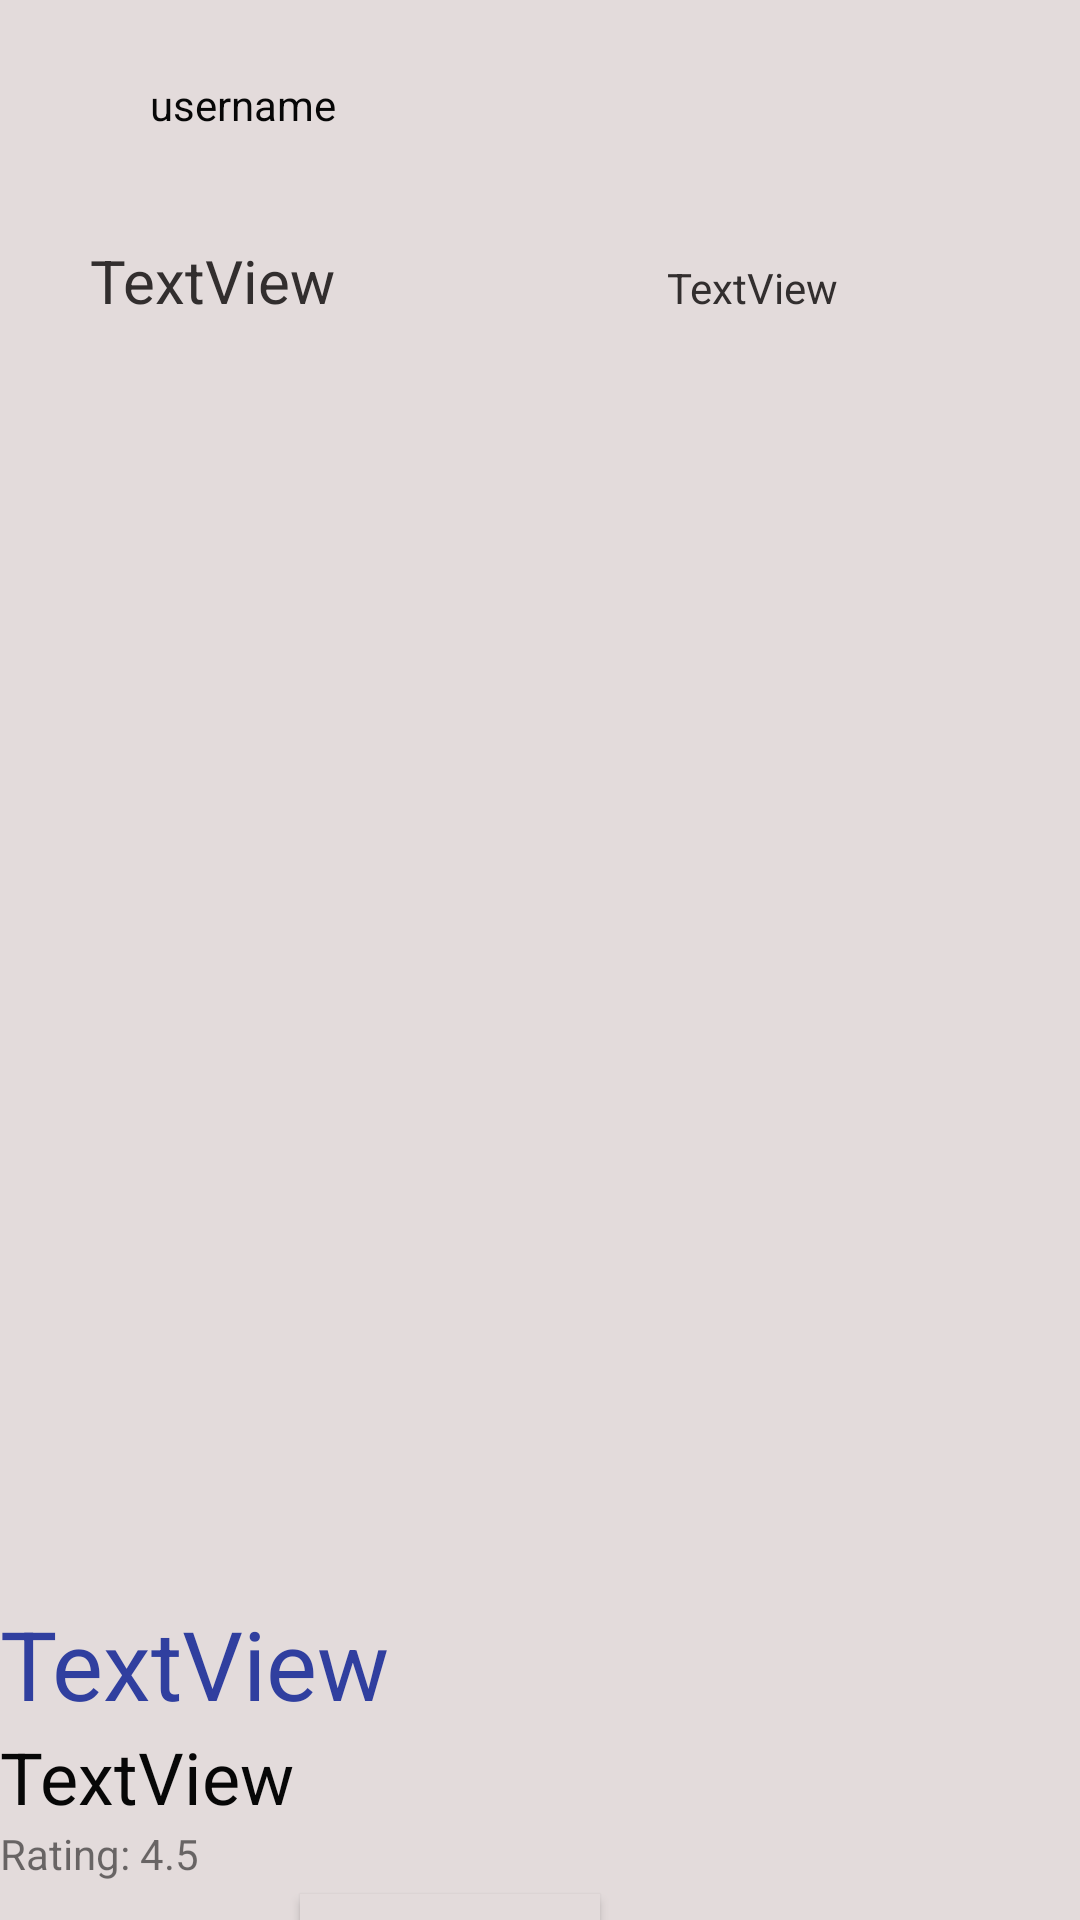

Produce the Android XML layout that renders to this screen, including the resource entries it uses.
<!-- AndroidManifest.xml: application theme Theme.Scribbler -->
<!-- res/layout/my_items_db.xml -->
<?xml version="1.0" encoding="utf-8"?>
<LinearLayout xmlns:android="http://schemas.android.com/apk/res/android"
    xmlns:app="http://schemas.android.com/apk/res-auto"
    xmlns:tools="http://schemas.android.com/tools"
    android:layout_width="match_parent"
    android:layout_height="match_parent"
    android:background="#E3DBDB"
    android:orientation="vertical">


    

    <LinearLayout
        android:id="@+id/linearLayout"
        android:layout_width="match_parent"
        android:layout_height="wrap_content"
        android:layout_margin="10dp"
        android:orientation="horizontal"
        app:layout_constraintBottom_toTopOf="@+id/linearLayout2"
        app:layout_constraintEnd_toEndOf="parent"
        app:layout_constraintStart_toStartOf="parent"
        app:layout_constraintTop_toTopOf="parent"
        tools:ignore="MissingConstraints">


        <ImageView
            android:id="@+id/imgProfile"
            android:layout_width="50dp"
            android:layout_height="50dp"
            android:layout_weight="1"
            app:srcCompat="@drawable/profile" />

        <TextView
            android:id="@+id/txt_Username"
            android:layout_width="300dp"
            android:layout_height="wrap_content"
            android:layout_gravity="center"
            android:layout_marginLeft="20dp"
            android:text="username"
            android:textColor="#070707" />


    </LinearLayout>

    <LinearLayout
        android:layout_width="match_parent"
        android:layout_height="wrap_content"
        android:orientation="horizontal">

        <TextView
            android:id="@+id/txt_Category"
            android:layout_width="wrap_content"
            android:layout_height="wrap_content"
            android:layout_marginLeft="30dp"
            android:layout_marginTop="10dp"
            android:layout_weight="1"
            android:text="TextView"
            android:textColor="#322E2E"
            android:textSize="20sp" />

        <TextView
            android:id="@+id/txt_dateandtime"
            android:layout_width="wrap_content"
            android:layout_height="wrap_content"
            android:layout_marginLeft="30dp"
            android:layout_marginTop="10dp"
            android:layout_weight="1"
            android:text="TextView"
            android:textColor="#322E2E"
            android:textSize="14sp" />
    </LinearLayout>

    <LinearLayout
        android:id="@+id/linearLayoutdb"
        android:layout_width="match_parent"
        android:layout_height="wrap_content"
        android:orientation="vertical"
        app:layout_constraintBottom_toBottomOf="parent"
        app:layout_constraintEnd_toEndOf="parent"
        app:layout_constraintStart_toStartOf="parent"
        app:layout_constraintTop_toTopOf="parent">


        <ImageView
            android:id="@+id/Post"
            android:layout_width="match_parent"
            android:layout_height="426dp"
            android:padding="15dp"
            android:src="@drawable/demopost" />

        <TextView
            android:id="@+id/txt_Title"
            android:layout_width="match_parent"
            android:layout_height="wrap_content"
            android:text="TextView"
            android:textColor="#303F9F"
            android:textSize="32dp" />

        <TextView
            android:id="@+id/txt_ShortDescription"
            android:layout_width="match_parent"
            android:layout_height="wrap_content"
            android:text="TextView"
            android:textColor="#070707"
            android:textSize="24dp" />

        <TextView
            android:layout_width="match_parent"
            android:layout_height="wrap_content"
            android:text="Rating: 4.5"
            ></TextView>

        <Button
            android:id="@+id/btn_ReadMore"
            android:layout_width="100dp"
            android:layout_height="30dp"
            android:layout_marginLeft="100dp"
            android:layout_marginTop="4dp"
            android:layout_marginBottom="4dp"
            android:background="#E3DBDB"
            android:text="Read More"
            android:textColor="#190202"
            android:textSize="10dp"
            app:backgroundTint="#E3DBDB" />
    </LinearLayout>

    <LinearLayout
        android:layout_width="match_parent"
        android:layout_height="wrap_content"
        android:layout_margin="10dp">


        <ImageButton
            android:id="@+id/likeCounts"
            android:layout_width="50dp"
            android:layout_height="50dp"
            android:cropToPadding="true"
            android:scaleType="centerInside"
            android:src="@drawable/like" />

        <TextView
            android:id="@+id/txt_LikeCount"
            android:layout_width="300dp"
            android:layout_height="wrap_content"
            android:layout_gravity="center"
            android:layout_marginLeft="5dp"
            android:text="0"
            android:textColor="#070707"
            android:textSize="16sp" />

    </LinearLayout>



</LinearLayout>
<!-- resources referenced by this layout -->
<resources>
  <!-- drawable like: jpg bitmap (drawable-v24, 19212 bytes) -->
  <style name="Theme.Scribbler" parent="Theme.MaterialComponents.Light.NoActionBar">
          
          <item name="colorPrimary">@color/colorPrimary</item>
          <item name="colorPrimaryDark">@color/colorPrimaryDark</item>
          <item name="colorAccent">@color/colorAccent</item>
      </style>
  <color name="colorPrimary">#6200EE</color>
  <color name="colorPrimaryDark">#370083</color>
  <color name="colorAccent">#03DAC5</color>
</resources>
